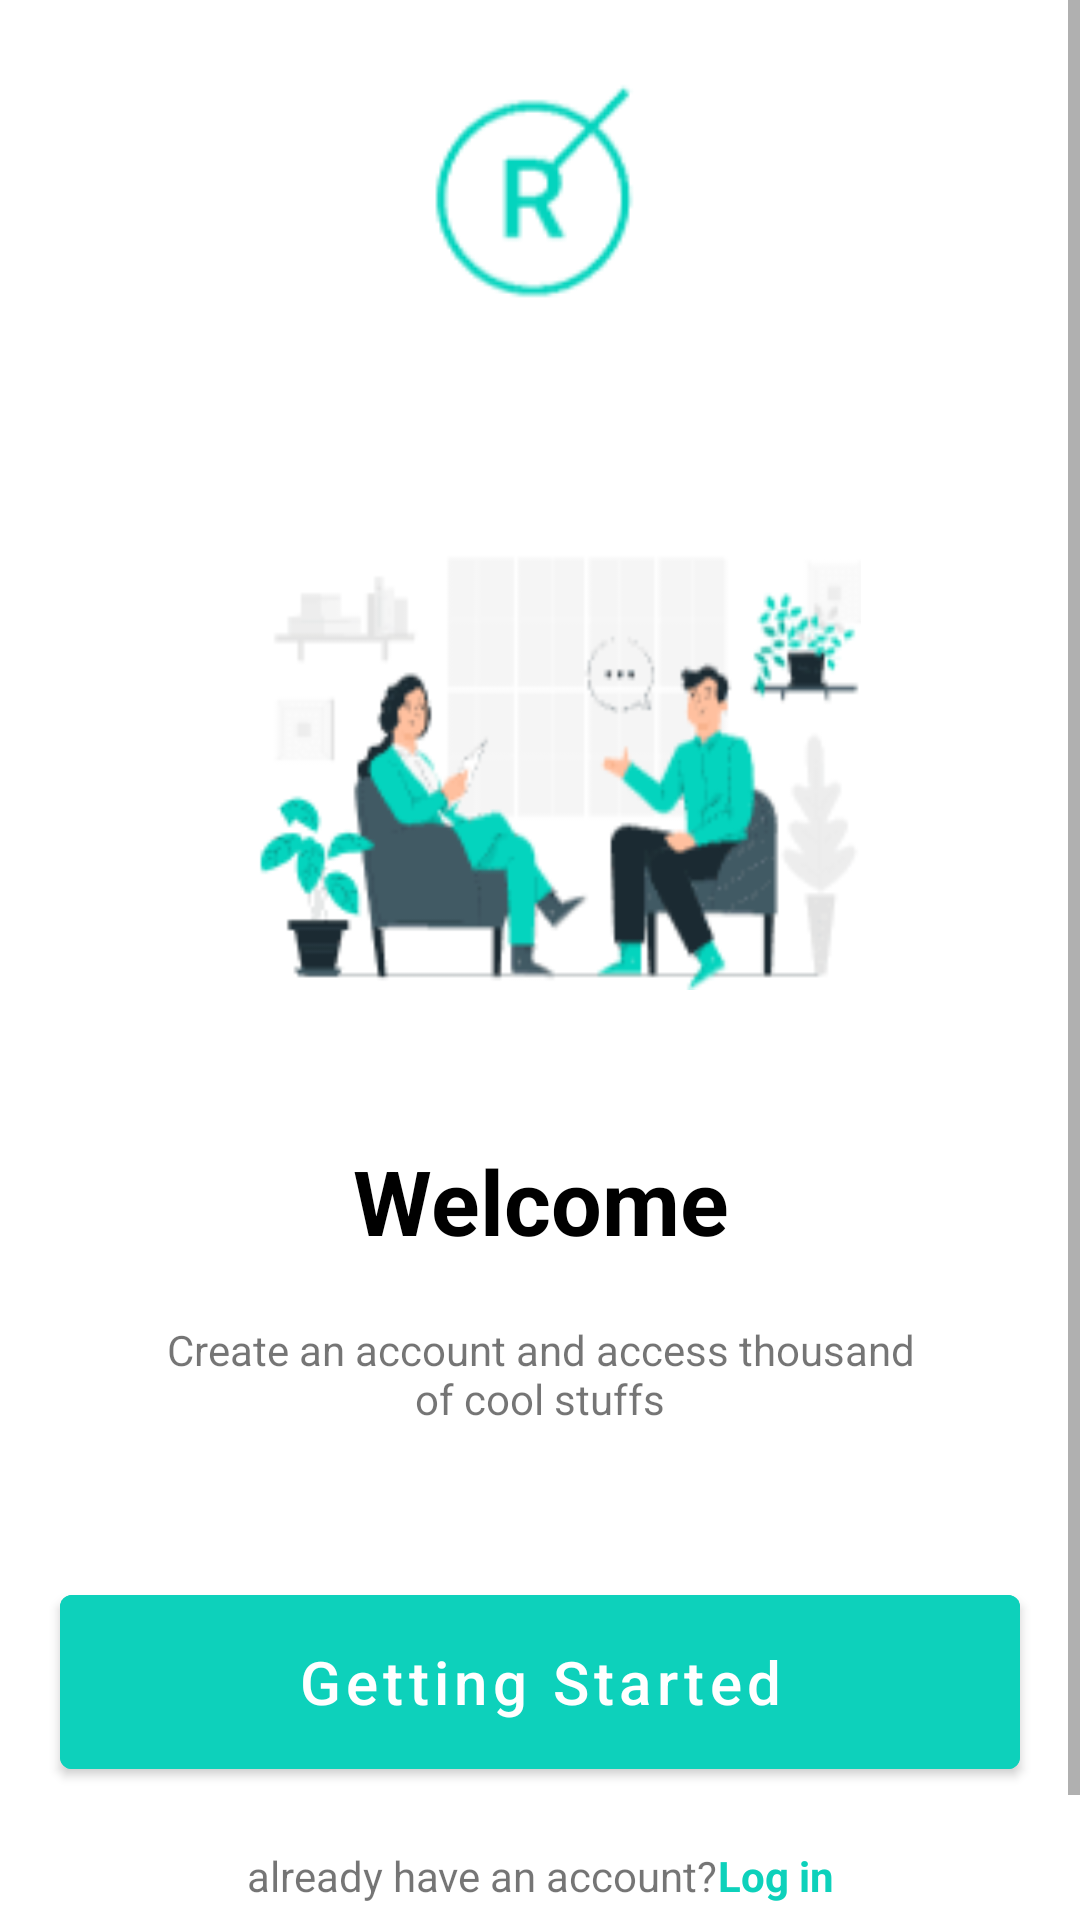

Reconstruct the res/layout file that produces this screen, plus the resources it refers to.
<!-- AndroidManifest.xml: application theme Theme.LoginApi -->
<!-- res/layout/home_activity.xml -->
<?xml version="1.0" encoding="utf-8"?>
<ScrollView xmlns:android="http://schemas.android.com/apk/res/android"
    xmlns:app="http://schemas.android.com/apk/res-auto"
    xmlns:tools="http://schemas.android.com/tools"
    android:layout_width="match_parent"
    android:layout_height="match_parent"
    android:fillViewport="true"
    app:layout_constraintStart_toStartOf="parent"
    app:layout_constraintEnd_toEndOf="parent"
    app:layout_constraintTop_toTopOf="parent"
    app:layout_constraintTop_toBottomOf="parent">


    <androidx.constraintlayout.widget.ConstraintLayout
        android:layout_width="match_parent"
        android:layout_height="wrap_content"
        tools:context="activityFile.HomeActivity">

        <com.google.android.material.imageview.ShapeableImageView
            android:id="@+id/logo"
            android:layout_width="@dimen/dimens80dp"
            android:layout_height="@dimen/dimens80dp"
            android:layout_marginTop="@dimen/dimens20dp"
            android:src="@drawable/logo"
            app:layout_constraintEnd_toEndOf="parent"
            app:layout_constraintStart_toStartOf="parent"
            app:layout_constraintTop_toTopOf="parent" />

        <com.google.android.material.imageview.ShapeableImageView
            android:id="@+id/imageLogo"
            android:layout_width="@dimen/dimens400"
            android:layout_height="@dimen/dimens150dp"
            android:layout_marginTop="@dimen/dimens80dp"
            android:src="@drawable/i"
            app:layout_constraintEnd_toEndOf="@id/logo"
            app:layout_constraintStart_toStartOf="@id/logo"
            app:layout_constraintTop_toBottomOf="@id/logo" />

        <com.google.android.material.textview.MaterialTextView
            android:id="@+id/tvWelcome"
            android:layout_width="@dimen/dimen0dp"
            android:layout_height="wrap_content"
            android:layout_marginTop="@dimen/dimens50dp"
            android:text="@string/welcome"
            android:textAlignment="center"
            android:textColor="@color/black"
            android:textSize="@dimen/dimens30sp"
            android:textStyle="bold"
            app:layout_constraintEnd_toEndOf="@id/imageLogo"
            app:layout_constraintStart_toStartOf="@id/imageLogo"
            app:layout_constraintTop_toBottomOf="@id/imageLogo" />

        <com.google.android.material.textview.MaterialTextView
            android:id="@+id/tvText"
            android:layout_width="@dimen/dimens250"
            android:layout_height="wrap_content"
            android:layout_marginTop="@dimen/dimens20dp"
            android:text="@string/message"
            android:textAlignment="center"
            app:layout_constraintEnd_toEndOf="@id/tvWelcome"
            app:layout_constraintStart_toStartOf="@id/tvWelcome"
            app:layout_constraintTop_toBottomOf="@id/tvWelcome" />

        <com.google.android.material.button.MaterialButton
            android:id="@+id/btnStarted"
            android:layout_width="@dimen/dimen0dp"
            android:layout_height="@dimen/dimens70dp"
            android:layout_marginHorizontal="@dimen/dimens20dp"
            android:layout_marginTop="@dimen/dimens50dp"
            android:backgroundTint="@color/green"
            android:text="@string/getting_started"
            android:textAllCaps="false"
            android:textSize="@dimen/dimens20dp"
            app:layout_constraintEnd_toEndOf="parent"
            app:layout_constraintStart_toStartOf="parent"
            app:layout_constraintTop_toBottomOf="@id/tvText" />

        <com.google.android.material.textview.MaterialTextView
            android:id="@+id/tvBottom"
            android:layout_width="wrap_content"
            android:layout_height="wrap_content"
            android:layout_marginStart="@dimen/dimens70dp"
            android:layout_marginTop="@dimen/dimens20dp"
            android:layout_marginBottom="@dimen/dimens50dp"
            android:text="@string/already_have_an_account"
            android:textAlignment="center"
            app:layout_constraintBottom_toBottomOf="parent"
            app:layout_constraintEnd_toStartOf="@id/tvSignup"
            app:layout_constraintHorizontal_chainStyle="packed"
            app:layout_constraintStart_toStartOf="@id/btnStarted"
            app:layout_constraintTop_toBottomOf="@id/btnStarted" />

        <com.google.android.material.textview.MaterialTextView
            android:id="@+id/tvSignup"
            android:layout_width="wrap_content"
            android:layout_height="wrap_content"
            android:layout_marginTop="@dimen/dimens20dp"
            android:layout_marginEnd="@dimen/dimens70dp"
            android:layout_marginBottom="@dimen/dimens50dp"
            android:text="@string/log_in"
            android:textAlignment="center"
            android:textColor="@color/green"
            android:textStyle="bold"
            app:layout_constraintBottom_toBottomOf="parent"
            app:layout_constraintEnd_toEndOf="@id/btnStarted"
            app:layout_constraintStart_toEndOf="@id/tvBottom"
            app:layout_constraintTop_toBottomOf="@id/btnStarted" />

    </androidx.constraintlayout.widget.ConstraintLayout>
</ScrollView>
<!-- resources referenced by this layout -->
<resources>
  <color name="black">#FF000000</color>
  <color name="green">#0dd1bb</color>
  <dimen name="dimen0dp">0dp</dimen>
  <dimen name="dimens150dp">150dp</dimen>
  <dimen name="dimens20dp">20dp</dimen>
  <dimen name="dimens250">250dp</dimen>
  <dimen name="dimens30sp">30sp</dimen>
  <dimen name="dimens400">400dp</dimen>
  <dimen name="dimens50dp">50dp</dimen>
  <dimen name="dimens70dp">70dp</dimen>
  <dimen name="dimens80dp">80dp</dimen>
  <!-- drawable i: png bitmap (drawable-v24, 6142 bytes) -->
  <!-- drawable logo: png bitmap (drawable-v24, 872 bytes) -->
  <string name="already_have_an_account">already have an account?</string>
  <string name="getting_started">Getting Started</string>
  <string name="log_in">Log in</string>
  <string name="message">Create an account and access thousand of cool stuffs</string>
  <string name="welcome">Welcome</string>
  <style name="Theme.LoginApi" parent="Theme.MaterialComponents.DayNight.DarkActionBar">
          
          <item name="colorPrimary">@color/purple_500</item>
          <item name="colorPrimaryVariant">@color/purple_700</item>
          <item name="colorOnPrimary">@color/white</item>
          
          <item name="colorSecondary">@color/teal_200</item>
          <item name="colorSecondaryVariant">@color/teal_700</item>
          <item name="colorOnSecondary">@color/black</item>
          
          <item name="android:statusBarColor">?attr/colorPrimaryVariant</item>
          
      </style>
  <color name="purple_500">#FF6200EE</color>
  <color name="purple_700">#FF3700B3</color>
  <color name="white">#FFFFFFFF</color>
  <color name="teal_200">#FF03DAC5</color>
  <color name="teal_700">#FF018786</color>
</resources>
